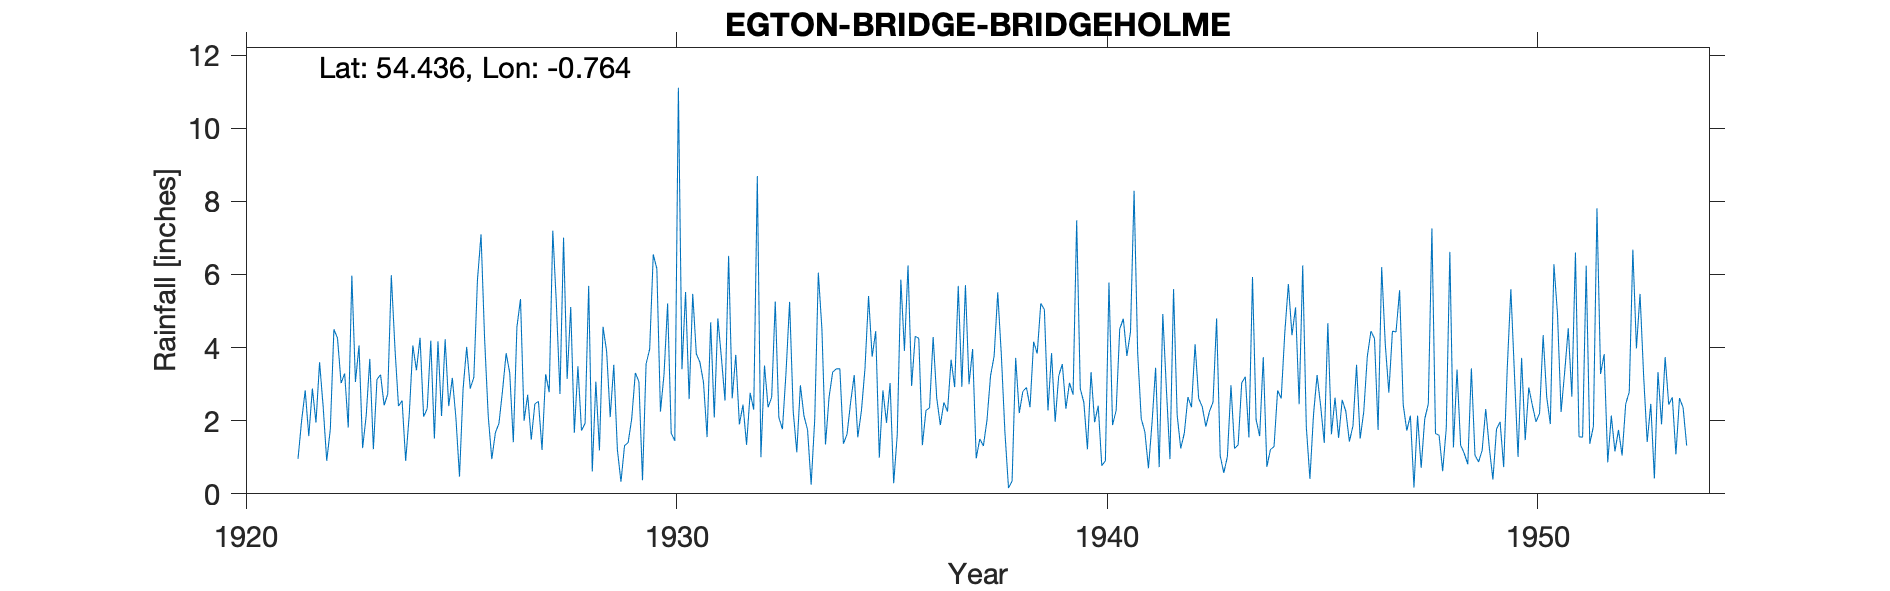

The data file committed next to this chart (first rows):
EGTON BRIDGE - BRIDGEHOLME, , , , , , , , , , , , , , , , , , , , , , , 
Grid ref, NZ803052, Long, -0.764, Lat, 54.44, Elevation, 150, ft, , , , , , , , , , , , , , , 
Station no, 3469, , , , , , , , , , , , , , , , , , , , , , 
, 1921, 1922, 1923, 1924, 1925, 1926, 1927, 1928, 1929, 1930, 1931, 1932, 1933, 1934, 1935, 1936, 1937, 1938, 1939, 1940, 1941, 1942, 1943
January, , 2.88, 3.06, 2.40, 2.13, 4.23, 2.71, 5.11, 3.53, 6.16, 3.60, 2.44, 3.32, 2.65, 3.75, 4.31, 5.69, 3.81, 5.04, 1.22, 4.43, 5.60, 4.80
February, , 1.95, 4.06, 2.55, 4.23, 2.14, 1.48, 1.67, 1.21, 2.25, 3.05, 1.34, 5.25, 3.33, 4.45, 4.25, 2.93, 1.69, 2.28, 3.33, 8.29, 2.16, 1.04
March, , 3.60, 1.25, 0.90, 2.40, 0.95, 2.46, 3.49, 0.33, 3.27, 1.55, 2.76, 2.26, 3.42, 0.99, 1.33, 5.71, 0.16, 3.85, 1.96, 3.85, 1.24, 0.57
April, , 2.39, 2.14, 2.17, 3.17, 1.67, 2.53, 1.73, 1.32, 5.21, 4.69, 2.30, 1.14, 3.42, 2.83, 2.28, 3.00, 0.35, 1.97, 2.41, 2.05, 1.66, 1.02
May, , 0.90, 3.69, 4.06, 2.08, 1.93, 1.20, 1.93, 1.40, 1.66, 2.09, 8.69, 2.97, 1.37, 1.94, 2.35, 3.96, 3.72, 3.23, 0.77, 1.70, 2.65, 2.97
June, , 1.77, 1.22, 3.38, 0.47, 2.83, 3.27, 5.69, 2.06, 1.45, 4.80, 1.00, 2.13, 1.63, 3.03, 4.29, 0.97, 2.21, 3.55, 0.90, 0.70, 2.37, 1.24
July, , 4.50, 3.13, 4.27, 2.87, 3.85, 2.78, 0.61, 3.31, 11.11, 3.71, 3.51, 1.75, 2.50, 0.29, 2.62, 1.50, 2.80, 2.33, 5.78, 1.94, 4.09, 1.34
August, , 4.26, 3.26, 2.11, 4.02, 3.31, 7.20, 3.07, 3.07, 3.41, 2.55, 2.37, 0.25, 3.25, 1.62, 1.88, 1.31, 2.91, 3.04, 1.88, 3.45, 2.61, 3.04
September, 0.96, 3.03, 2.42, 2.33, 2.88, 1.41, 5.19, 1.19, 0.37, 5.52, 6.51, 2.64, 2.04, 1.55, 5.86, 2.50, 2.01, 2.37, 2.71, 2.28, 0.73, 2.38, 3.20
October, 2.00, 3.29, 2.73, 4.19, 3.19, 4.56, 2.73, 4.57, 3.55, 2.59, 2.61, 5.26, 6.05, 2.26, 3.91, 2.25, 3.23, 4.16, 7.48, 4.51, 4.92, 1.84, 1.54
November, 2.83, 1.81, 5.98, 1.51, 5.84, 5.33, 7.01, 3.90, 3.96, 5.47, 3.80, 2.09, 4.51, 3.42, 6.25, 3.67, 3.77, 3.84, 2.88, 4.79, 2.88, 2.25, 5.93
December, 1.58, 5.97, 4.00, 4.17, 7.10, 2.00, 3.14, 2.10, 6.55, 3.83, 1.90, 1.77, 1.35, 5.41, 2.95, 2.92, 5.51, 5.21, 2.50, 3.77, 0.95, 2.51, 2.03
Total, , 36.35, 36.94, 34.04, 40.38, 34.21, 41.70, 35.06, 30.66, 51.93, 40.86, 36.17, 33.02, 34.21, 37.87, 34.65, 39.59, 33.23, 40.86, 33.60, 35.89, 31.36, 28.72
TYRain_1920-1930_24_pt1/020, , , , , , , , , , , , , , , , , , , , , , , 
TYRain_1931-1940_20_pt1/049, , , , , , , , , , , , , , , , , , , , , , , 
TYRain_1941-1950_22_pt1/228, , , , , , , , , , , , , , , , , , , , , , , 
TYRain_1951-1960_22_pt1/051, , , , , , , , , , , , , , , , , , , , , , , 
